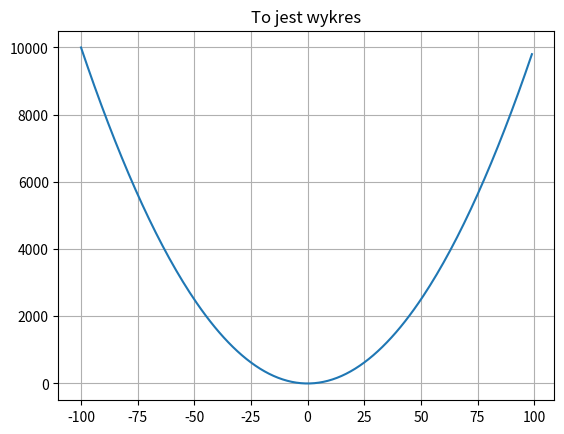

Write the Python code that produced this figure.
import matplotlib.pyplot as plt

X = [x for x in range(-100,100)]
Y = [x**2 for x in X ]
plt.plot(X,Y)
plt.grid(True)
plt.title("To jest wykres")
plt.show()